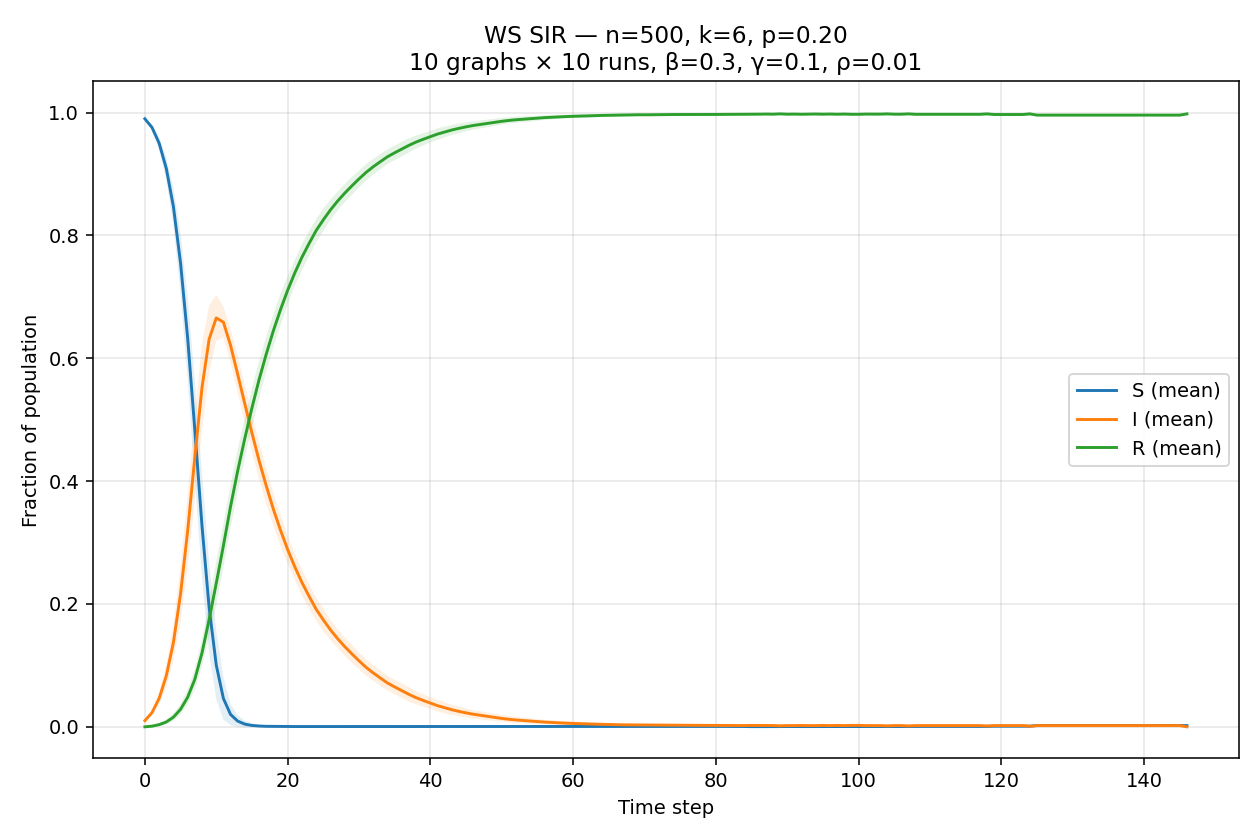

The data file committed next to this chart (first rows):
t, S_mean, S_sd, I_mean, I_sd, R_mean, R_sd
0, 0.99, 1.4505609600556643e-15, 0.01, 6.973850769498386e-18, 0.0, 0.0
1, 0.9758, 0.00454, 0.02314, 0.004542, 0.00104, 0.001222
2, 0.9501, 0.01008, 0.04632, 0.00983, 0.00354, 0.002272
3, 0.9091, 0.01835, 0.08304, 0.01786, 0.00788, 0.003988
4, 0.8469, 0.03069, 0.1374, 0.02889, 0.0157, 0.006146
5, 0.7548, 0.04926, 0.2167, 0.0457, 0.02854, 0.008494
6, 0.632, 0.06738, 0.3196, 0.06032, 0.04832, 0.01182
7, 0.4829, 0.08096, 0.4396, 0.07001, 0.07746, 0.01699
8, 0.3275, 0.08506, 0.5523, 0.07038, 0.1202, 0.0216
9, 0.1943, 0.07417, 0.6311, 0.05529, 0.1746, 0.02906
10, 0.1006, 0.05586, 0.6658, 0.03737, 0.2337, 0.03505
11, 0.04616, 0.03447, 0.6589, 0.02554, 0.2949, 0.03499
12, 0.0202, 0.01742, 0.6213, 0.02677, 0.3585, 0.03513
13, 0.0093, 0.009721, 0.5741, 0.02995, 0.4166, 0.03482
14, 0.0044, 0.005742, 0.5259, 0.03018, 0.4697, 0.03276
15, 0.00222, 0.003265, 0.4786, 0.03044, 0.5192, 0.03143
16, 0.0013, 0.002057, 0.4334, 0.02988, 0.5653, 0.03026
17, 0.00082, 0.001452, 0.3925, 0.02868, 0.6067, 0.02852
18, 0.00068, 0.001278, 0.3544, 0.02657, 0.6449, 0.02646
19, 0.00058, 0.001075, 0.3202, 0.02585, 0.6792, 0.02573
20, 0.0005, 0.00104, 0.2888, 0.02285, 0.7107, 0.02275
21, 0.00044, 0.0009673, 0.2606, 0.0212, 0.739, 0.02114
22, 0.00044, 0.0009673, 0.2351, 0.0213, 0.7645, 0.02127
23, 0.00044, 0.0009673, 0.2127, 0.01996, 0.7869, 0.01988
24, 0.0004, 0.0009428, 0.1914, 0.01873, 0.8082, 0.01861
25, 0.0004, 0.0009428, 0.1741, 0.01816, 0.8255, 0.01807
26, 0.0004, 0.0009428, 0.1579, 0.01654, 0.8417, 0.01645
27, 0.0004, 0.0009428, 0.1436, 0.01527, 0.856, 0.0152
28, 0.0004, 0.0009428, 0.1307, 0.01497, 0.8689, 0.01487
29, 0.0004, 0.0009428, 0.1188, 0.01475, 0.8808, 0.01468
30, 0.0004, 0.0009428, 0.1074, 0.01371, 0.8922, 0.01363
31, 0.0004, 0.0009428, 0.0968, 0.0136, 0.9028, 0.01353
32, 0.0004, 0.0009428, 0.08762, 0.01289, 0.912, 0.01285
33, 0.0004, 0.0009428, 0.07932, 0.01253, 0.9203, 0.01246
34, 0.0004, 0.0009428, 0.0713, 0.01208, 0.9283, 0.01204
35, 0.0004, 0.0009428, 0.0649, 0.0119, 0.9347, 0.01189
36, 0.0004, 0.0009428, 0.05876, 0.012, 0.9408, 0.01198
37, 0.0004, 0.0009428, 0.0528, 0.01164, 0.9468, 0.01162
38, 0.0004, 0.0009428, 0.0474, 0.01076, 0.9522, 0.01073
39, 0.0004, 0.0009428, 0.04292, 0.01008, 0.9567, 0.01003
40, 0.0004, 0.0009428, 0.03868, 0.009514, 0.9609, 0.009417
41, 0.0004, 0.0009428, 0.03444, 0.009418, 0.9652, 0.009382
42, 0.0004, 0.0009428, 0.03106, 0.008833, 0.9685, 0.008761
43, 0.0004, 0.0009428, 0.02784, 0.008158, 0.9718, 0.008107
44, 0.0004, 0.0009428, 0.02512, 0.008022, 0.9745, 0.00795
45, 0.0004, 0.0009428, 0.02268, 0.007276, 0.9769, 0.007183
46, 0.0004, 0.0009428, 0.02048, 0.00697, 0.9791, 0.006913
47, 0.0004, 0.0009428, 0.01878, 0.006568, 0.9808, 0.006495
48, 0.0004, 0.0009428, 0.01696, 0.006296, 0.9826, 0.006266
49, 0.0004, 0.0009428, 0.01536, 0.00588, 0.9842, 0.005835
50, 0.0004, 0.0009428, 0.01366, 0.00552, 0.9859, 0.005471
51, 0.0004, 0.0009428, 0.01226, 0.005098, 0.9873, 0.005054
52, 0.0004, 0.0009428, 0.01112, 0.005016, 0.9885, 0.005006
53, 0.0004, 0.0009428, 0.01026, 0.00472, 0.9893, 0.004654
54, 0.0004, 0.0009428, 0.0094, 0.004579, 0.9902, 0.004562
55, 0.0004, 0.0009428, 0.00856, 0.004208, 0.991, 0.004202
56, 0.0004, 0.0009428, 0.00766, 0.003761, 0.9919, 0.003776
57, 0.0004, 0.0009428, 0.00706, 0.003544, 0.9925, 0.003594
58, 0.0004, 0.0009428, 0.00648, 0.003292, 0.9931, 0.003391
59, 0.000404, 0.0009467, 0.005919, 0.003155, 0.9937, 0.003241
... 87 more rows
